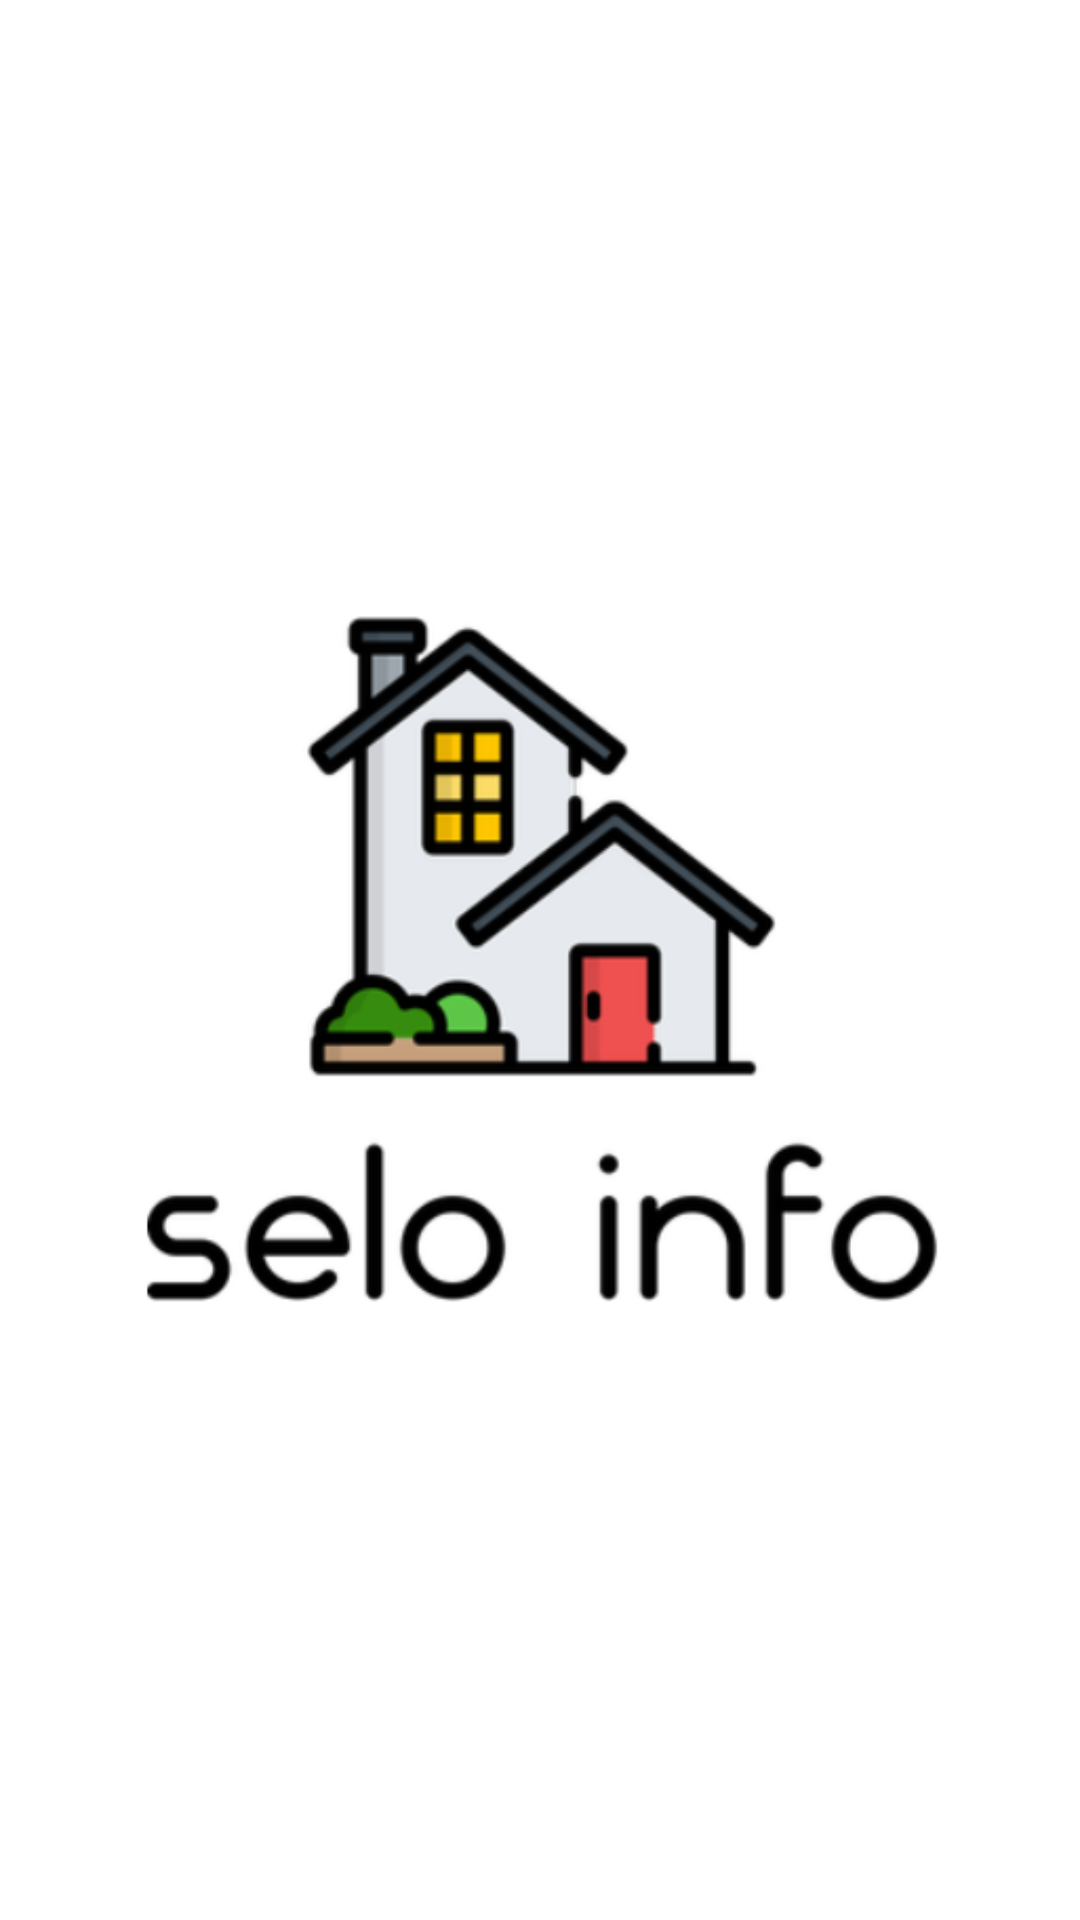

Produce the Android XML layout that renders to this screen, including the resource entries it uses.
<!-- AndroidManifest.xml: application theme Theme.SeloInfo -->
<!-- res/layout/fragment_launch.xml -->
<?xml version="1.0" encoding="utf-8"?>
<FrameLayout xmlns:android="http://schemas.android.com/apk/res/android"
    xmlns:app="http://schemas.android.com/apk/res-auto"
    xmlns:tools="http://schemas.android.com/tools"
    android:layout_width="match_parent"
    android:layout_height="match_parent"
    tools:context=".presentation.fragments.LaunchFragment">

    <ImageView
        android:id="@+id/imageView"
        android:layout_width="wrap_content"
        android:layout_height="wrap_content"
        android:layout_gravity="center"
        android:src="@drawable/selo_info" />
</FrameLayout>
<!-- resources referenced by this layout -->
<resources>
  <!-- drawable selo_info: png bitmap (drawable, 48261 bytes) -->
  <style name="Theme.SeloInfo" parent="Theme.MaterialComponents.DayNight.DarkActionBar">
          
          <item name="colorPrimary">@color/light_grey</item>
          <item name="colorPrimaryVariant">@color/purple_700</item>
          <item name="colorOnPrimary">@color/black</item>
          
          <item name="colorSecondary">@color/teal_200</item>
          <item name="colorSecondaryVariant">@color/teal_700</item>
          <item name="colorOnSecondary">@color/black</item>
          
          <item name="android:statusBarColor" tools:targetApi="l">?attr/colorPrimaryVariant</item>
          
          <item name="android:textColorPrimary">@color/black</item>
          <item name="android:textColorPrimaryInverse">@color/black</item>
          <item name="android:textAlignment">center</item>
      </style>
  <color name="light_grey">#E8E3E3</color>
  <color name="purple_700">#FF3700B3</color>
  <color name="black">#FF000000</color>
  <color name="teal_200">#FF03DAC5</color>
  <color name="teal_700">#FF018786</color>
</resources>
